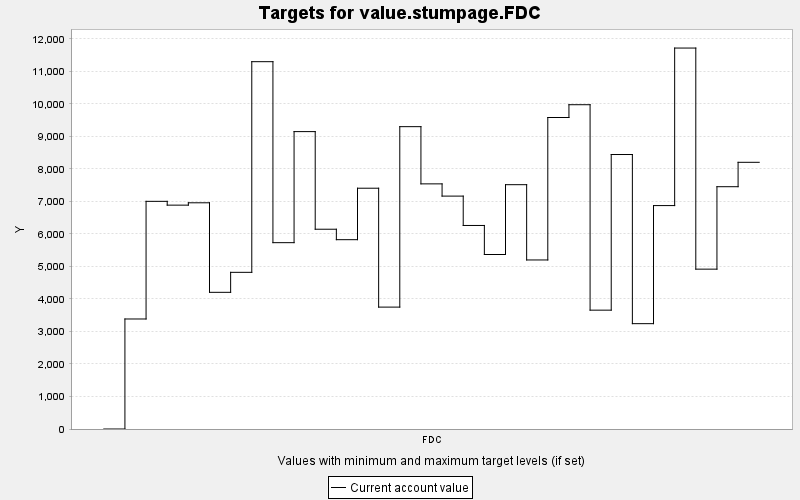

The table this chart was drawn from, first rows:
TARGET, PERIOD, YEAR, PERIODWIDTH, MINIMUM, MAXIMUM, MINWEIGHT, MAXWEIGHT, CURRENT, SUMMARY
value.stumpage.FDC, 0, 0, 10.0, 0.0, 10000, 1.0, 1.0, 0.0, 0.0
value.stumpage.FDC, 1, 10, 10.0, 0.0, 10000, 1.0, 1.0, 3384, 0.0
value.stumpage.FDC, 2, 20, 10.0, 0.0, 10000, 1.0, 1.0, 7002, 0.0
value.stumpage.FDC, 3, 30, 10.0, 0.0, 10000, 1.0, 1.0, 6885, 0.0
value.stumpage.FDC, 4, 40, 10.0, 0.0, 10000, 1.0, 1.0, 6957, 0.0
value.stumpage.FDC, 5, 50, 10.0, 0.0, 10000, 1.0, 1.0, 4204, 0.0
value.stumpage.FDC, 6, 60, 10.0, 0.0, 10000, 1.0, 1.0, 4818, 0.0
value.stumpage.FDC, 7, 70, 10.0, 0.0, 10000, 1.0, 1.0, 11297, 0.0
value.stumpage.FDC, 8, 80, 10.0, 0.0, 10000, 1.0, 1.0, 5731, 0.0
value.stumpage.FDC, 9, 90, 10.0, 0.0, 10000, 1.0, 1.0, 9146, 0.0
value.stumpage.FDC, 10, 100, 10.0, 0.0, 10000, 1.0, 1.0, 6144, 0.0
value.stumpage.FDC, 11, 110, 10.0, 0.0, 10000, 1.0, 1.0, 5822, 0.0
value.stumpage.FDC, 12, 120, 10.0, 0.0, 10000, 1.0, 1.0, 7405, 0.0
value.stumpage.FDC, 13, 130, 10.0, 0.0, 10000, 1.0, 1.0, 3749, 0.0
value.stumpage.FDC, 14, 140, 10.0, 0.0, 10000, 1.0, 1.0, 9299, 0.0
value.stumpage.FDC, 15, 150, 10.0, 0.0, 10000, 1.0, 1.0, 7539, 0.0
value.stumpage.FDC, 16, 160, 10.0, 0.0, 10000, 1.0, 1.0, 7163, 0.0
value.stumpage.FDC, 17, 170, 10.0, 0.0, 10000, 1.0, 1.0, 6260, 0.0
value.stumpage.FDC, 18, 180, 10.0, 0.0, 10000, 1.0, 1.0, 5367, 0.0
value.stumpage.FDC, 19, 190, 10.0, 0.0, 10000, 1.0, 1.0, 7514, 0.0
value.stumpage.FDC, 20, 200, 10.0, 0.0, 10000, 1.0, 1.0, 5199, 0.0
value.stumpage.FDC, 21, 210, 10.0, 0.0, 10000, 1.0, 1.0, 9580, 0.0
value.stumpage.FDC, 22, 220, 10.0, 0.0, 10000, 1.0, 1.0, 9973, 0.0
value.stumpage.FDC, 23, 230, 10.0, 0.0, 10000, 1.0, 1.0, 3655, 0.0
value.stumpage.FDC, 24, 240, 10.0, 0.0, 10000, 1.0, 1.0, 8442, 0.0
value.stumpage.FDC, 25, 250, 10.0, 0.0, 10000, 1.0, 1.0, 3240, 0.0
value.stumpage.FDC, 26, 260, 10.0, 0.0, 10000, 1.0, 1.0, 6871, 0.0
value.stumpage.FDC, 27, 270, 10.0, 0.0, 10000, 1.0, 1.0, 11716, 0.0
value.stumpage.FDC, 28, 280, 10.0, 0.0, 10000, 1.0, 1.0, 4916, 0.0
value.stumpage.FDC, 29, 290, 10.0, 0.0, 10000, 1.0, 1.0, 7452, 0.0
value.stumpage.FDC, 30, 300, 10.0, 0.0, 10000, 1.0, 1.0, 8202, 0.0
